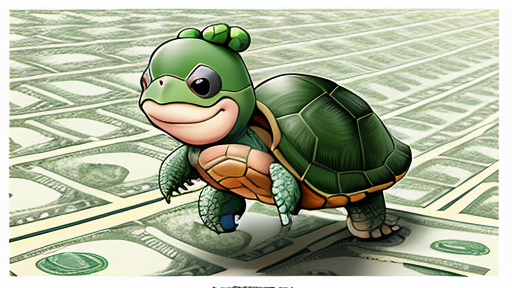
Generation parameters embedded in this image by AUTOMATIC1111 Stable Diffusion web UI or a fork of it (Forge, ...) (PNG 'parameters' text chunk):
a super cute turtle running on dollar bills at the racing track, cartoon style
Steps: 50, Sampler: Euler a, CFG scale: 7, Seed: 189208771, Size: 512x288, Model hash: 853e7e85c4, Model: dreamshaper_631BakedVae